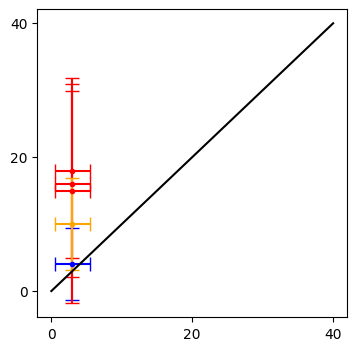

Python code for this plot:
import matplotlib
import matplotlib.pyplot as plt
matplotlib.rcParams['pdf.fonttype'] = 42
matplotlib.rcParams['ps.fonttype'] = 42
plt.rcParams['font.family'] = 'Arial'
import numpy as np

#Copy the data from the output in ISI.ipynb. Mean: mean ISI, Std: standard deviation of ISI.
Std_norm=2.449489742783178
Std_kna=5.385164807134504
Std_unav=13.0
Std_xup=13.892443989449804
Std_xdown=16.822603841260722
Std_y=6.855654600401044

Mean_norm=3
Mean_kna=4
Mean_unav=18
Mean_xup=16
Mean_xdown=15
Mean_y=10

#Run

H1=np.linspace(0,40,100)
fig = plt.figure(figsize = (4, 4))
ax = fig.add_subplot(111)
plt.errorbar(Mean_norm,Mean_kna, label="gKNa", yerr=Std_kna, xerr=Std_norm, capsize=5, fmt='o', markersize=3,color="blue")

plt.errorbar(Mean_norm,Mean_unav , label="gUNaV",yerr=Std_unav, xerr=Std_norm, capsize=5, fmt='o', markersize=3,color="red")

plt.errorbar(Mean_norm,Mean_xup , label="x up",yerr=Std_xup, xerr=Std_norm, capsize=5, fmt='o', markersize=3,color="red")
plt.errorbar(Mean_norm,Mean_xdown , label="x down",yerr=Std_xdown, xerr=Std_norm, capsize=5, fmt='o', markersize=3,color="red")
plt.errorbar(Mean_norm, Mean_y, label="y",yerr=Std_y, xerr=Std_norm, capsize=5, fmt='o', markersize=3,color="orange")


plt.plot(H1,H1, color="black")
Z=np.linspace(0,40,3)
ax.set_xticks(Z)
Z=np.linspace(0,40,3)
ax.set_yticks(Z)

plt.savefig("Fig5E.pdf")